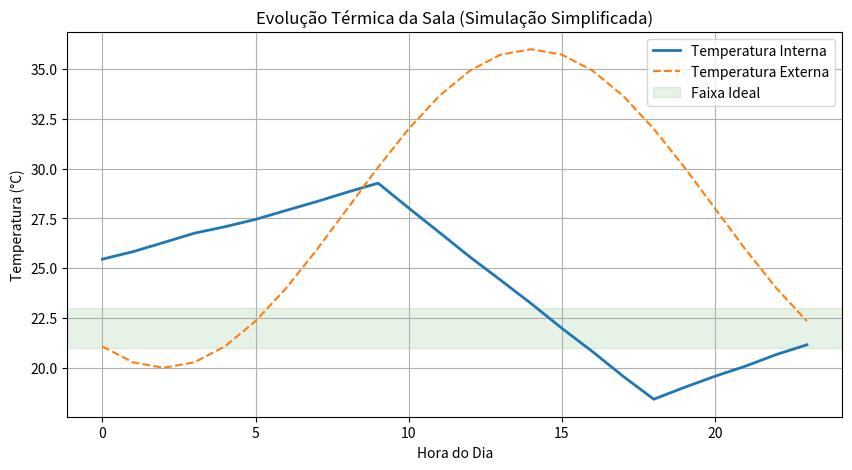

Write the Python code that produced this figure.
import numpy as np
import matplotlib.pyplot as plt

# Parâmetros simulados
dt = 1.0           # passo (h)
thermal_mass = 500.0
heat_transfer_coeff = 5.0
heat_gain_per_person = 80.0
ac_cooling_power = {0: 0.0, 1: 900.0, 2: -400.0}  # desligado, resfriar, aquecer
occupancy = 3
temp = 25.0
temps = []
hours = np.arange(0, 24, dt)
np_random = np.random.default_rng(42)

def outdoor_temp(hour):
    base, amp = 28.0, 8.0
    phase = (hour - 14) * np.pi / 12
    return base + amp * np.cos(phase)

for hour in hours:
    # Alterna entre estados de AC
    if 10 <= hour <= 18:
        ac_state = 1  # resfriar durante o dia
    else:
        ac_state = 0  # desligado à noite

    out = outdoor_temp(hour)
    people_heat = occupancy * heat_gain_per_person
    external_heat = heat_transfer_coeff * (out - temp)
    cooling_effect = ac_cooling_power[ac_state]
    total_heat_gain = people_heat + external_heat
    net_heat = total_heat_gain - cooling_effect

    temp_change = (net_heat / thermal_mass) * dt
    noise = np_random.normal(0, 0.05)
    temp += temp_change + noise
    temps.append(temp)

# Plot
plt.figure(figsize=(10,5))
plt.plot(hours, temps, label='Temperatura Interna', linewidth=2)
plt.plot(hours, [outdoor_temp(h) for h in hours], '--', label='Temperatura Externa')
plt.axhspan(21, 23, color='green', alpha=0.1, label='Faixa Ideal')
plt.xlabel('Hora do Dia')
plt.ylabel('Temperatura (°C)')
plt.title('Evolução Térmica da Sala (Simulação Simplificada)')
plt.legend()
plt.grid(True)
plt.show()
